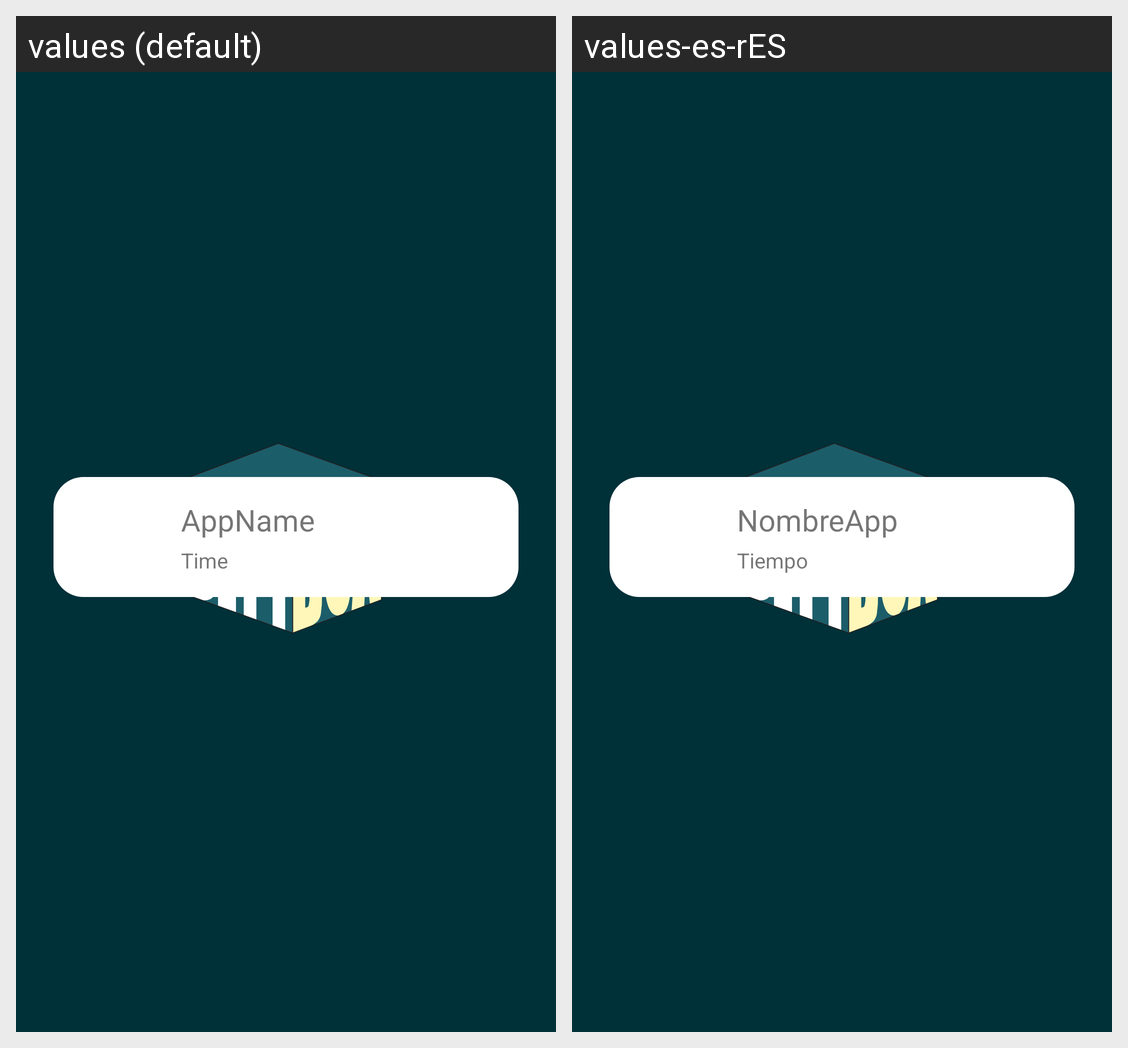

For this localized Android screen grid, give each drawn string resource with its value in every locale shown.
Android screen res/layout/user_app_item.xml rendered under 2 locales, left to right: values (default), values-es-rES. Device: Nexus 5 (rendered at 1080×1920; each locale shown at half size, 540×960, under a caption strip naming it); theme SplashTheme.
Strings drawn on this screen, with the default value and each locale's value (text and hints the layout hard-codes, and strings that could not be matched under every locale, appear in the picture but are not listed):

appname
  values: AppName
  values-es-rES: NombreApp

timex
  values: Time
  values-es-rES: Tiempo
